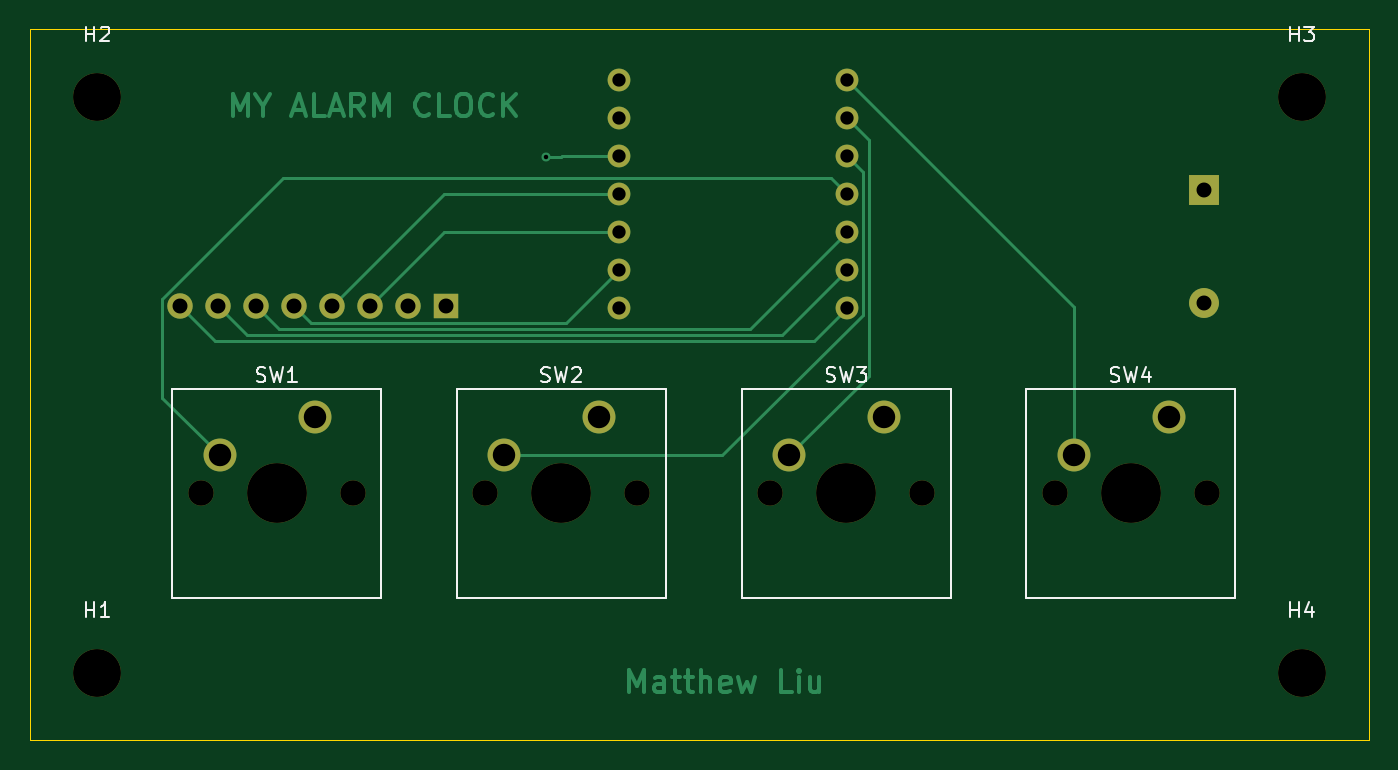
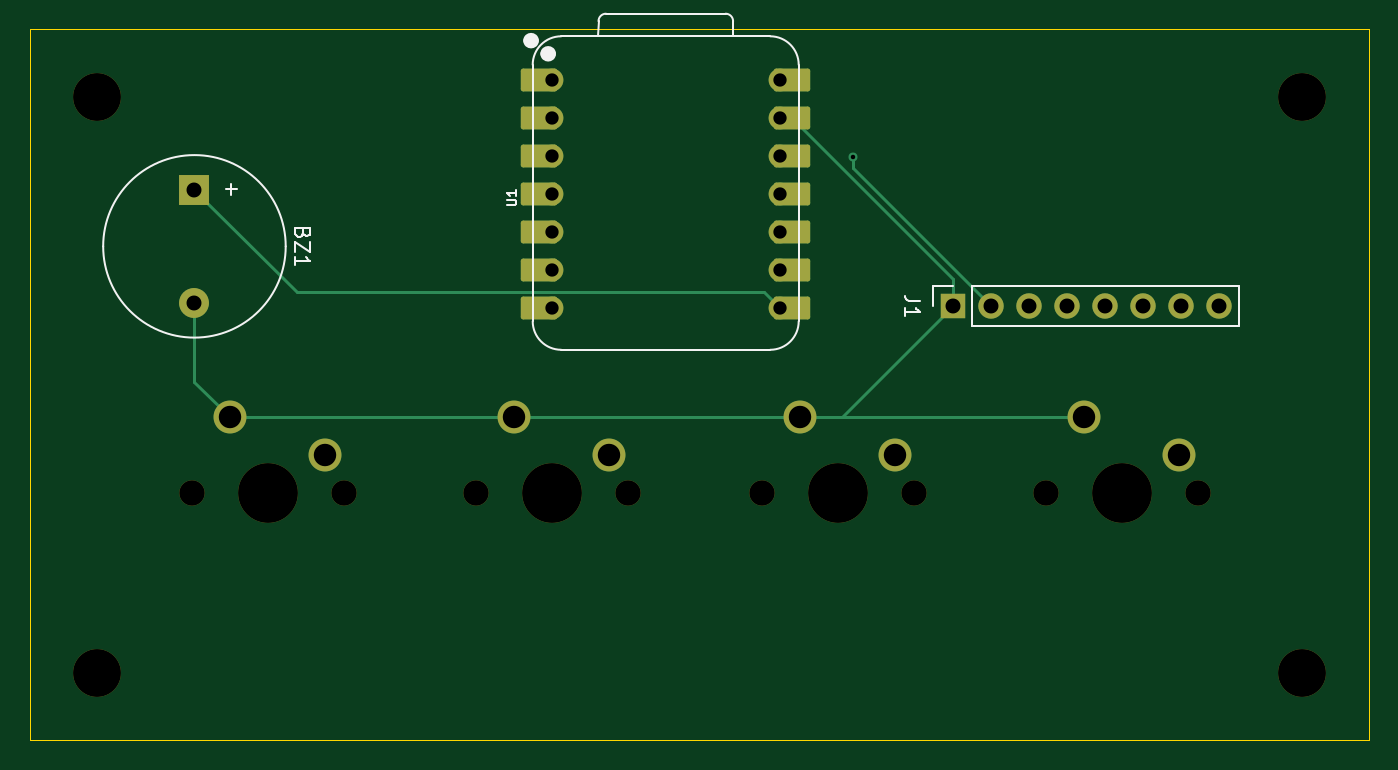
Circuit board: 11 layer files. Board 89.5 x 47.5 mm.
- bottom_copper: Blare alarm-B_Cu.gbr (5471 bytes)
- bottom_mask: Blare alarm-B_Mask.gbr (3623 bytes)
- paste: Blare alarm-B_Paste.gbr (471 bytes)
- bottom_silk: Blare alarm-B_Silkscreen.gbr (5239 bytes)
- outline: Blare alarm-Edge_Cuts.gbr (639 bytes)
- top_copper: Blare alarm-F_Cu.gbr (13167 bytes)
- top_mask: Blare alarm-F_Mask.gbr (2308 bytes)
- paste: Blare alarm-F_Paste.gbr (471 bytes)
- top_silk: Blare alarm-F_Silkscreen.gbr (10411 bytes)
- drill: Blare alarm-NPTH.drl (725 bytes)
- drill: Blare alarm-PTH.drl (1061 bytes)

=== bottom_copper: Blare alarm-B_Cu.gbr (5471 bytes, source omitted) ===
=== bottom_mask: Blare alarm-B_Mask.gbr ===
%TF.GenerationSoftware,KiCad,Pcbnew,10.0.4*%
%TF.CreationDate,2026-09-20T19:44:29+10:00*%
%TF.ProjectId,Blare alarm,426c6172-6520-4616-9c61-726d2e6b6963,rev?*%
%TF.SameCoordinates,Original*%
%TF.FileFunction,Soldermask,Bot*%
%TF.FilePolarity,Negative*%
%FSLAX46Y46*%
G04 Gerber Fmt 4.6, Leading zero omitted, Abs format (unit mm)*
G04 Created by KiCad (PCBNEW 10.0.4) date 2026-09-20 19:44:29*
%MOMM*%
%LPD*%
G01*
G04 APERTURE LIST*
G04 Aperture macros list*
%AMRoundRect*
0 Rectangle with rounded corners*
0 $1 Rounding radius*
0 $2 $3 $4 $5 $6 $7 $8 $9 X,Y pos of 4 corners*
0 Add a 4 corners polygon primitive as box body*
4,1,4,$2,$3,$4,$5,$6,$7,$8,$9,$2,$3,0*
0 Add four circle primitives for the rounded corners*
1,1,$1+$1,$2,$3*
1,1,$1+$1,$4,$5*
1,1,$1+$1,$6,$7*
1,1,$1+$1,$8,$9*
0 Add four rect primitives between the rounded corners*
20,1,$1+$1,$2,$3,$4,$5,0*
20,1,$1+$1,$4,$5,$6,$7,0*
20,1,$1+$1,$6,$7,$8,$9,0*
20,1,$1+$1,$8,$9,$2,$3,0*%
G04 Aperture macros list end*
%ADD10C,3.200000*%
%ADD11C,1.700000*%
%ADD12C,4.000000*%
%ADD13C,2.200000*%
%ADD14R,1.700000X1.700000*%
%ADD15C,1.524000*%
%ADD16RoundRect,0.152400X-1.063600X-0.609600X1.063600X-0.609600X1.063600X0.609600X-1.063600X0.609600X0*%
%ADD17RoundRect,0.152400X1.063600X0.609600X-1.063600X0.609600X-1.063600X-0.609600X1.063600X-0.609600X0*%
%ADD18R,2.000000X2.000000*%
%ADD19C,2.000000*%
G04 APERTURE END LIST*
D10*
%TO.C,H3*%
X187000000Y-107500000D03*
%TD*%
D11*
%TO.C,SW1*%
X113420000Y-134000000D03*
D12*
X118500000Y-134000000D03*
D11*
X123580000Y-134000000D03*
D13*
X121040000Y-128920000D03*
X114690000Y-131460000D03*
%TD*%
D10*
%TO.C,H2*%
X106500000Y-107500000D03*
%TD*%
D11*
%TO.C,SW3*%
X151500000Y-134000000D03*
D12*
X156580000Y-134000000D03*
D11*
X161660000Y-134000000D03*
D13*
X159120000Y-128920000D03*
X152770000Y-131460000D03*
%TD*%
D10*
%TO.C,H4*%
X187000000Y-146000000D03*
%TD*%
%TO.C,H1*%
X106500000Y-146000000D03*
%TD*%
D11*
%TO.C,SW2*%
X132420000Y-134000000D03*
D12*
X137500000Y-134000000D03*
D11*
X142580000Y-134000000D03*
D13*
X140040000Y-128920000D03*
X133690000Y-131460000D03*
%TD*%
D11*
%TO.C,SW4*%
X170500000Y-134000000D03*
D12*
X175580000Y-134000000D03*
D11*
X180660000Y-134000000D03*
D13*
X178120000Y-128920000D03*
X171770000Y-131460000D03*
%TD*%
D14*
%TO.C,J1*%
X129780000Y-121500000D03*
D11*
X127240000Y-121500000D03*
X124700000Y-121500000D03*
X122160000Y-121500000D03*
X119620000Y-121500000D03*
X117080000Y-121500000D03*
X114540000Y-121500000D03*
X112000000Y-121500000D03*
%TD*%
D15*
%TO.C,U1*%
X156620000Y-106380000D03*
D16*
X157455000Y-106380000D03*
D15*
X156620000Y-108920000D03*
D16*
X157455000Y-108920000D03*
D15*
X156620000Y-111460000D03*
D16*
X157455000Y-111460000D03*
D15*
X156620000Y-114000000D03*
D16*
X157455000Y-114000000D03*
D15*
X156620000Y-116540000D03*
D16*
X157455000Y-116540000D03*
D15*
X156620000Y-119080000D03*
D16*
X157455000Y-119080000D03*
D15*
X156620000Y-121620000D03*
D16*
X157455000Y-121620000D03*
D17*
X140545000Y-121620000D03*
D15*
X141380000Y-121620000D03*
D17*
X140545000Y-119080000D03*
D15*
X141380000Y-119080000D03*
D17*
X140545000Y-116540000D03*
D15*
X141380000Y-116540000D03*
D17*
X140545000Y-114000000D03*
D15*
X141380000Y-114000000D03*
D17*
X140545000Y-111460000D03*
D15*
X141380000Y-111460000D03*
D17*
X140545000Y-108920000D03*
D15*
X141380000Y-108920000D03*
D17*
X140545000Y-106380000D03*
D15*
X141380000Y-106380000D03*
%TD*%
D18*
%TO.C,BZ1*%
X180500000Y-113700000D03*
D19*
X180500000Y-121300000D03*
%TD*%
M02*

=== paste: Blare alarm-B_Paste.gbr ===
%TF.GenerationSoftware,KiCad,Pcbnew,10.0.4*%
%TF.CreationDate,2026-09-20T19:44:29+10:00*%
%TF.ProjectId,Blare alarm,426c6172-6520-4616-9c61-726d2e6b6963,rev?*%
%TF.SameCoordinates,Original*%
%TF.FileFunction,Paste,Bot*%
%TF.FilePolarity,Positive*%
%FSLAX46Y46*%
G04 Gerber Fmt 4.6, Leading zero omitted, Abs format (unit mm)*
G04 Created by KiCad (PCBNEW 10.0.4) date 2026-09-20 19:44:29*
%MOMM*%
%LPD*%
G01*
G04 APERTURE LIST*
G04 APERTURE END LIST*
M02*

=== bottom_silk: Blare alarm-B_Silkscreen.gbr ===
%TF.GenerationSoftware,KiCad,Pcbnew,10.0.4*%
%TF.CreationDate,2026-09-20T19:44:29+10:00*%
%TF.ProjectId,Blare alarm,426c6172-6520-4616-9c61-726d2e6b6963,rev?*%
%TF.SameCoordinates,Original*%
%TF.FileFunction,Legend,Bot*%
%TF.FilePolarity,Positive*%
%FSLAX46Y46*%
G04 Gerber Fmt 4.6, Leading zero omitted, Abs format (unit mm)*
G04 Created by KiCad (PCBNEW 10.0.4) date 2026-09-20 19:44:29*
%MOMM*%
%LPD*%
G01*
G04 APERTURE LIST*
%ADD10C,0.150000*%
%ADD11C,0.101600*%
%ADD12C,0.120000*%
%ADD13C,0.127000*%
%ADD14C,0.100000*%
%ADD15C,0.504000*%
G04 APERTURE END LIST*
D10*
X132004819Y-121166666D02*
X132719104Y-121166666D01*
X132719104Y-121166666D02*
X132861961Y-121119047D01*
X132861961Y-121119047D02*
X132957200Y-121023809D01*
X132957200Y-121023809D02*
X133004819Y-120880952D01*
X133004819Y-120880952D02*
X133004819Y-120785714D01*
X133004819Y-122166666D02*
X133004819Y-121595238D01*
X133004819Y-121880952D02*
X132004819Y-121880952D01*
X132004819Y-121880952D02*
X132147676Y-121785714D01*
X132147676Y-121785714D02*
X132242914Y-121690476D01*
X132242914Y-121690476D02*
X132290533Y-121595238D01*
D11*
X159621520Y-114758809D02*
X159107473Y-114758809D01*
X159107473Y-114758809D02*
X159046997Y-114728571D01*
X159046997Y-114728571D02*
X159016759Y-114698333D01*
X159016759Y-114698333D02*
X158986520Y-114637857D01*
X158986520Y-114637857D02*
X158986520Y-114516904D01*
X158986520Y-114516904D02*
X159016759Y-114456428D01*
X159016759Y-114456428D02*
X159046997Y-114426190D01*
X159046997Y-114426190D02*
X159107473Y-114395952D01*
X159107473Y-114395952D02*
X159621520Y-114395952D01*
X158986520Y-113760952D02*
X158986520Y-114123809D01*
X158986520Y-113942381D02*
X159621520Y-113942381D01*
X159621520Y-113942381D02*
X159530806Y-114002857D01*
X159530806Y-114002857D02*
X159470330Y-114063333D01*
X159470330Y-114063333D02*
X159440092Y-114123809D01*
D10*
X173231009Y-116619047D02*
X173278628Y-116761904D01*
X173278628Y-116761904D02*
X173326247Y-116809523D01*
X173326247Y-116809523D02*
X173421485Y-116857142D01*
X173421485Y-116857142D02*
X173564342Y-116857142D01*
X173564342Y-116857142D02*
X173659580Y-116809523D01*
X173659580Y-116809523D02*
X173707200Y-116761904D01*
X173707200Y-116761904D02*
X173754819Y-116666666D01*
X173754819Y-116666666D02*
X173754819Y-116285714D01*
X173754819Y-116285714D02*
X172754819Y-116285714D01*
X172754819Y-116285714D02*
X172754819Y-116619047D01*
X172754819Y-116619047D02*
X172802438Y-116714285D01*
X172802438Y-116714285D02*
X172850057Y-116761904D01*
X172850057Y-116761904D02*
X172945295Y-116809523D01*
X172945295Y-116809523D02*
X173040533Y-116809523D01*
X173040533Y-116809523D02*
X173135771Y-116761904D01*
X173135771Y-116761904D02*
X173183390Y-116714285D01*
X173183390Y-116714285D02*
X173231009Y-116619047D01*
X173231009Y-116619047D02*
X173231009Y-116285714D01*
X172754819Y-117190476D02*
X172754819Y-117857142D01*
X172754819Y-117857142D02*
X173754819Y-117190476D01*
X173754819Y-117190476D02*
X173754819Y-117857142D01*
X173754819Y-118761904D02*
X173754819Y-118190476D01*
X173754819Y-118476190D02*
X172754819Y-118476190D01*
X172754819Y-118476190D02*
X172897676Y-118380952D01*
X172897676Y-118380952D02*
X172992914Y-118285714D01*
X172992914Y-118285714D02*
X173040533Y-118190476D01*
X178033866Y-113309048D02*
X178033866Y-114070953D01*
X178414819Y-113690000D02*
X177652914Y-113690000D01*
%TO.C,J1*%
D12*
X110670000Y-122830000D02*
X110670000Y-120170000D01*
X128510000Y-120170000D02*
X110670000Y-120170000D01*
X128510000Y-122830000D02*
X110670000Y-122830000D01*
X128510000Y-122830000D02*
X128510000Y-120170000D01*
X131110000Y-120170000D02*
X129780000Y-120170000D01*
X131110000Y-121500000D02*
X131110000Y-120170000D01*
%TO.C,U1*%
D13*
X140110000Y-122509000D02*
X140110000Y-105364000D01*
D14*
X142015000Y-103459000D02*
X155985000Y-103459000D01*
D13*
X142015000Y-103459000D02*
X155985000Y-103459000D01*
X144496000Y-102449000D02*
X144496000Y-103459000D01*
X152991272Y-101949000D02*
X144996000Y-101949000D01*
X153495000Y-103459000D02*
X153491272Y-102448728D01*
X155985000Y-124414000D02*
X142015000Y-124414000D01*
X157890000Y-122509000D02*
X157890000Y-105364000D01*
X140110000Y-105364000D02*
G75*
G02*
X142015000Y-103459000I1905000J0D01*
G01*
X142015000Y-124414000D02*
G75*
G02*
X140110000Y-122509000I1J1905001D01*
G01*
X144496000Y-102449000D02*
G75*
G02*
X144996000Y-101949000I500000J0D01*
G01*
X152991272Y-101949000D02*
G75*
G02*
X153491300Y-102448728I28J-500000D01*
G01*
X155985000Y-103459000D02*
G75*
G02*
X157890000Y-105364000I0J-1905000D01*
G01*
X157890000Y-122509000D02*
G75*
G02*
X155985000Y-124414000I-1905001J1D01*
G01*
D15*
X157109000Y-104630000D02*
G75*
G02*
X156605000Y-104630000I-252000J0D01*
G01*
X156605000Y-104630000D02*
G75*
G02*
X157109000Y-104630000I252000J0D01*
G01*
X158252000Y-103750000D02*
G75*
G02*
X157748000Y-103750000I-252000J0D01*
G01*
X157748000Y-103750000D02*
G75*
G02*
X158252000Y-103750000I252000J0D01*
G01*
%TO.C,BZ1*%
D12*
X186600000Y-117500000D02*
G75*
G02*
X174400000Y-117500000I-6100000J0D01*
G01*
X174400000Y-117500000D02*
G75*
G02*
X186600000Y-117500000I6100000J0D01*
G01*
%TD*%
M02*

=== outline: Blare alarm-Edge_Cuts.gbr ===
%TF.GenerationSoftware,KiCad,Pcbnew,10.0.4*%
%TF.CreationDate,2026-09-20T19:44:29+10:00*%
%TF.ProjectId,Blare alarm,426c6172-6520-4616-9c61-726d2e6b6963,rev?*%
%TF.SameCoordinates,Original*%
%TF.FileFunction,Profile,NP*%
%FSLAX46Y46*%
G04 Gerber Fmt 4.6, Leading zero omitted, Abs format (unit mm)*
G04 Created by KiCad (PCBNEW 10.0.4) date 2026-09-20 19:44:29*
%MOMM*%
%LPD*%
G01*
G04 APERTURE LIST*
%TA.AperFunction,Profile*%
%ADD10C,0.050000*%
%TD*%
G04 APERTURE END LIST*
D10*
X102000000Y-103000000D02*
X191500000Y-103000000D01*
X191500000Y-150500000D01*
X102000000Y-150500000D01*
X102000000Y-103000000D01*
M02*

=== top_copper: Blare alarm-F_Cu.gbr (13167 bytes, source omitted) ===
=== top_mask: Blare alarm-F_Mask.gbr ===
%TF.GenerationSoftware,KiCad,Pcbnew,10.0.4*%
%TF.CreationDate,2026-09-20T19:44:29+10:00*%
%TF.ProjectId,Blare alarm,426c6172-6520-4616-9c61-726d2e6b6963,rev?*%
%TF.SameCoordinates,Original*%
%TF.FileFunction,Soldermask,Top*%
%TF.FilePolarity,Negative*%
%FSLAX46Y46*%
G04 Gerber Fmt 4.6, Leading zero omitted, Abs format (unit mm)*
G04 Created by KiCad (PCBNEW 10.0.4) date 2026-09-20 19:44:29*
%MOMM*%
%LPD*%
G01*
G04 APERTURE LIST*
%ADD10C,3.200000*%
%ADD11C,1.700000*%
%ADD12C,4.000000*%
%ADD13C,2.200000*%
%ADD14R,1.700000X1.700000*%
%ADD15C,1.524000*%
%ADD16R,2.000000X2.000000*%
%ADD17C,2.000000*%
G04 APERTURE END LIST*
D10*
%TO.C,H3*%
X187000000Y-107500000D03*
%TD*%
D11*
%TO.C,SW1*%
X113420000Y-134000000D03*
D12*
X118500000Y-134000000D03*
D11*
X123580000Y-134000000D03*
D13*
X121040000Y-128920000D03*
X114690000Y-131460000D03*
%TD*%
D10*
%TO.C,H2*%
X106500000Y-107500000D03*
%TD*%
D11*
%TO.C,SW3*%
X151500000Y-134000000D03*
D12*
X156580000Y-134000000D03*
D11*
X161660000Y-134000000D03*
D13*
X159120000Y-128920000D03*
X152770000Y-131460000D03*
%TD*%
D10*
%TO.C,H4*%
X187000000Y-146000000D03*
%TD*%
%TO.C,H1*%
X106500000Y-146000000D03*
%TD*%
D11*
%TO.C,SW2*%
X132420000Y-134000000D03*
D12*
X137500000Y-134000000D03*
D11*
X142580000Y-134000000D03*
D13*
X140040000Y-128920000D03*
X133690000Y-131460000D03*
%TD*%
D11*
%TO.C,SW4*%
X170500000Y-134000000D03*
D12*
X175580000Y-134000000D03*
D11*
X180660000Y-134000000D03*
D13*
X178120000Y-128920000D03*
X171770000Y-131460000D03*
%TD*%
D14*
%TO.C,J1*%
X129780000Y-121500000D03*
D11*
X127240000Y-121500000D03*
X124700000Y-121500000D03*
X122160000Y-121500000D03*
X119620000Y-121500000D03*
X117080000Y-121500000D03*
X114540000Y-121500000D03*
X112000000Y-121500000D03*
%TD*%
D15*
%TO.C,U1*%
X156620000Y-106380000D03*
X156620000Y-108920000D03*
X156620000Y-111460000D03*
X156620000Y-114000000D03*
X156620000Y-116540000D03*
X156620000Y-119080000D03*
X156620000Y-121620000D03*
X141380000Y-121620000D03*
X141380000Y-119080000D03*
X141380000Y-116540000D03*
X141380000Y-114000000D03*
X141380000Y-111460000D03*
X141380000Y-108920000D03*
X141380000Y-106380000D03*
%TD*%
D16*
%TO.C,BZ1*%
X180500000Y-113700000D03*
D17*
X180500000Y-121300000D03*
%TD*%
M02*

=== paste: Blare alarm-F_Paste.gbr ===
%TF.GenerationSoftware,KiCad,Pcbnew,10.0.4*%
%TF.CreationDate,2026-09-20T19:44:29+10:00*%
%TF.ProjectId,Blare alarm,426c6172-6520-4616-9c61-726d2e6b6963,rev?*%
%TF.SameCoordinates,Original*%
%TF.FileFunction,Paste,Top*%
%TF.FilePolarity,Positive*%
%FSLAX46Y46*%
G04 Gerber Fmt 4.6, Leading zero omitted, Abs format (unit mm)*
G04 Created by KiCad (PCBNEW 10.0.4) date 2026-09-20 19:44:29*
%MOMM*%
%LPD*%
G01*
G04 APERTURE LIST*
G04 APERTURE END LIST*
M02*

=== top_silk: Blare alarm-F_Silkscreen.gbr (10411 bytes, source omitted) ===
=== drill: Blare alarm-NPTH.drl ===
M48
; DRILL file KiCad 10.0.4 date 2026-09-20T19:44:33
; FORMAT={-:-/ absolute / metric / decimal}
; #@! TF.CreationDate,2026-09-20T19:44:33+10:00
; #@! TF.GenerationSoftware,Kicad,Pcbnew,10.0.4
; #@! TF.FileFunction,NonPlated,1,2,NPTH
FMAT,2
METRIC
; #@! TA.AperFunction,NonPlated,NPTH,ComponentDrill
T1C1.700
; #@! TA.AperFunction,NonPlated,NPTH,ComponentDrill
T2C3.200
; #@! TA.AperFunction,NonPlated,NPTH,ComponentDrill
T3C4.000
%
G90
G05
T1
X113.42Y-134.0
X123.58Y-134.0
X132.42Y-134.0
X142.58Y-134.0
X151.5Y-134.0
X161.66Y-134.0
X170.5Y-134.0
X180.66Y-134.0
T2
X106.5Y-107.5
X106.5Y-146.0
X187.0Y-107.5
X187.0Y-146.0
T3
X118.5Y-134.0
X137.5Y-134.0
X156.58Y-134.0
X175.58Y-134.0
M30

=== drill: Blare alarm-PTH.drl ===
M48
; DRILL file KiCad 10.0.4 date 2026-09-20T19:44:33
; FORMAT={-:-/ absolute / metric / decimal}
; #@! TF.CreationDate,2026-09-20T19:44:33+10:00
; #@! TF.GenerationSoftware,Kicad,Pcbnew,10.0.4
; #@! TF.FileFunction,Plated,1,2,PTH
FMAT,2
METRIC
; #@! TA.AperFunction,Plated,PTH,ViaDrill
T1C0.300
; #@! TA.AperFunction,Plated,PTH,ComponentDrill
T2C0.889
; #@! TA.AperFunction,Plated,PTH,ComponentDrill
T3C1.000
; #@! TA.AperFunction,Plated,PTH,ComponentDrill
T4C1.500
%
G90
G05
T1
X136.5Y-111.5
T2
X141.38Y-106.38
X141.38Y-108.92
X141.38Y-111.46
X141.38Y-114.0
X141.38Y-116.54
X141.38Y-119.08
X141.38Y-121.62
X156.62Y-106.38
X156.62Y-108.92
X156.62Y-111.46
X156.62Y-114.0
X156.62Y-116.54
X156.62Y-119.08
X156.62Y-121.62
T3
X112.0Y-121.5
X114.54Y-121.5
X117.08Y-121.5
X119.62Y-121.5
X122.16Y-121.5
X124.7Y-121.5
X127.24Y-121.5
X129.78Y-121.5
X180.5Y-113.7
X180.5Y-121.3
T4
X114.69Y-131.46
X121.04Y-128.92
X133.69Y-131.46
X140.04Y-128.92
X152.77Y-131.46
X159.12Y-128.92
X171.77Y-131.46
X178.12Y-128.92
M30
